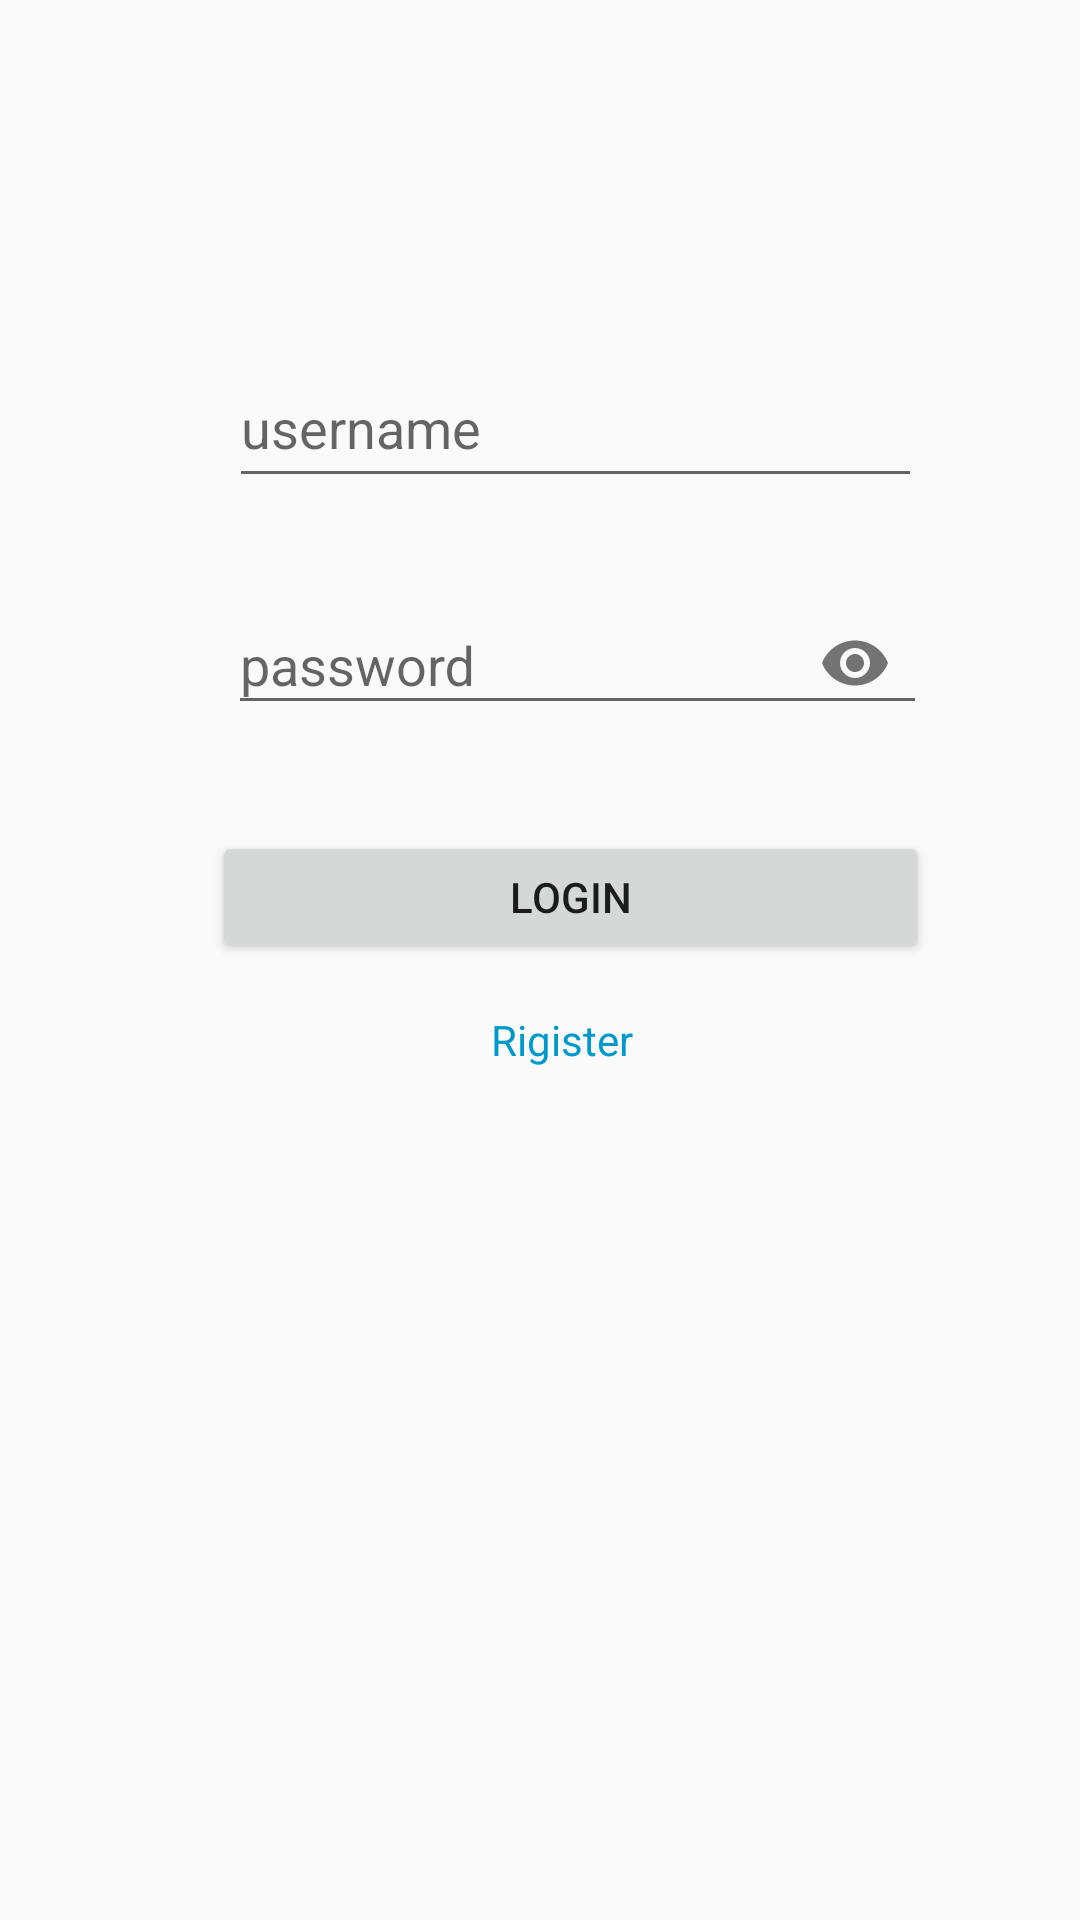

This screen was rendered from an Android layout file. Write that file and the resources it references.
<!-- AndroidManifest.xml: application theme AppTheme -->
<!-- res/layout/activity_client_login_page.xml -->
<?xml version="1.0" encoding="utf-8"?>
<android.support.constraint.ConstraintLayout xmlns:android="http://schemas.android.com/apk/res/android"
    xmlns:app="http://schemas.android.com/apk/res-auto"
    xmlns:tools="http://schemas.android.com/tools"
    android:layout_width="match_parent"
    android:layout_height="match_parent"
    tools:context=".ClientLoginPage">


    <EditText
        android:id="@+id/username"
        android:layout_width="231dp"
        android:layout_height="50dp"
        android:layout_marginStart="8dp"
        android:layout_marginLeft="8dp"
        android:layout_marginTop="116dp"
        android:layout_marginEnd="8dp"
        android:layout_marginRight="8dp"
        android:ems="10"
        android:hint="username"
        android:inputType="textPersonName"
        app:layout_constraintEnd_toEndOf="parent"
        app:layout_constraintHorizontal_bias="0.605"
        app:layout_constraintStart_toStartOf="parent"
        app:layout_constraintTop_toTopOf="parent" />

    <Button
        android:id="@+id/button3"
        android:layout_width="239dp"
        android:layout_height="44dp"
        android:layout_marginStart="8dp"
        android:layout_marginLeft="8dp"
        android:layout_marginTop="32dp"
        android:layout_marginEnd="8dp"
        android:layout_marginRight="8dp"
        android:onClick="Login"
        android:text="Login"
        app:layout_constraintEnd_toEndOf="parent"
        app:layout_constraintHorizontal_bias="0.596"
        app:layout_constraintStart_toStartOf="parent"
        app:layout_constraintTop_toBottomOf="@+id/etPasswordLayout" />

    <TextView
        android:id="@+id/textView"
        android:layout_width="56dp"
        android:layout_height="0dp"
        android:layout_marginStart="8dp"
        android:layout_marginLeft="8dp"
        android:layout_marginTop="16dp"
        android:layout_marginEnd="8dp"
        android:layout_marginRight="8dp"
        android:layout_marginBottom="212dp"
        android:clickable="true"
        android:onClick="Rigister"
        android:text="Rigister"
        android:textColor="@android:color/holo_blue_dark"
        app:layout_constraintBottom_toBottomOf="parent"
        app:layout_constraintEnd_toEndOf="parent"
        app:layout_constraintHorizontal_bias="0.541"
        app:layout_constraintStart_toStartOf="parent"
        app:layout_constraintTop_toBottomOf="@+id/button3"
        app:layout_constraintVertical_bias="1.0" />

    <android.support.design.widget.TextInputLayout
        android:id="@+id/etPasswordLayout"
        android:layout_width="233dp"
        android:layout_height="59dp"
        android:layout_marginStart="8dp"
        android:layout_marginLeft="8dp"
        android:layout_marginTop="20dp"
        android:layout_marginEnd="8dp"
        android:layout_marginRight="8dp"
        app:layout_constraintEnd_toEndOf="parent"
        app:layout_constraintHorizontal_bias="0.614"
        app:layout_constraintStart_toStartOf="parent"
        app:layout_constraintTop_toBottomOf="@+id/username"
        app:passwordToggleEnabled="true">

        <android.support.design.widget.TextInputEditText
            android:id="@+id/etPassword"
            android:layout_width="match_parent"
            android:layout_height="wrap_content"
            android:hint="password"
            android:inputType="textPassword" />
    </android.support.design.widget.TextInputLayout>

</android.support.constraint.ConstraintLayout>
<!-- resources referenced by this layout -->
<resources>
  <style name="AppTheme" parent="Theme.AppCompat.Light.NoActionBar">
          
          <item name="colorPrimary">@color/colorPrimary</item>
          <item name="colorPrimaryDark">@color/colorPrimaryDark</item>
          <item name="colorAccent">@color/colorAccent</item>
      </style>
  <!-- not gathered from this repository: default colours our renderer supplied (Android Studio template values) -->
  <color name="colorPrimary">#FF6200EE</color>
  <color name="colorPrimaryDark">#FF3700B3</color>
  <color name="colorAccent">#FF03DAC5</color>
</resources>
